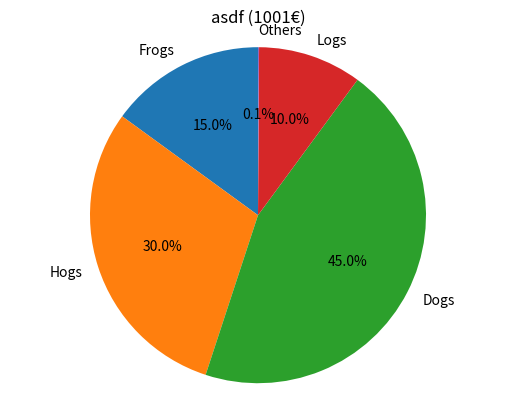

The matplotlib source for this figure:
import matplotlib.pyplot as plt
import numpy as np


def pie_chart(data: iter, title: str, min_percentage=3.0):
    # Unpack data
    labels, values = zip(*data)
    # Normalization
    total_sum = sum(values)
    values = np.array(values) / total_sum * 100
    data = dict(zip(labels, values))

    others = 0.0
    for key, val in data.items():
        if val < min_percentage:
            others += val
            data[key] = None
    data['Others'] = others
    data = {k: v for k, v in data.items() if v}

    fig1, ax1 = plt.subplots()
    ax1.set_title('{} ({}€)'.format(title, total_sum))
    ax1.pie(data.values(), labels=data.keys(), autopct='%1.1f%%', shadow=False, startangle=90)
    ax1.axis('equal')  # Equal aspect ratio ensures that pie is drawn as a circle.
    # plt.show()
    # plt.draw()
    # plt.plot()
    plt.show(block=False)


if __name__ == '__main__':
    l = 'Frogs', 'Hogs', 'Dogs', 'Logs', 'others'
    sizes = (150, 300, 450, 100, 1)
    pie_chart(zip(l, sizes), "asdf")

